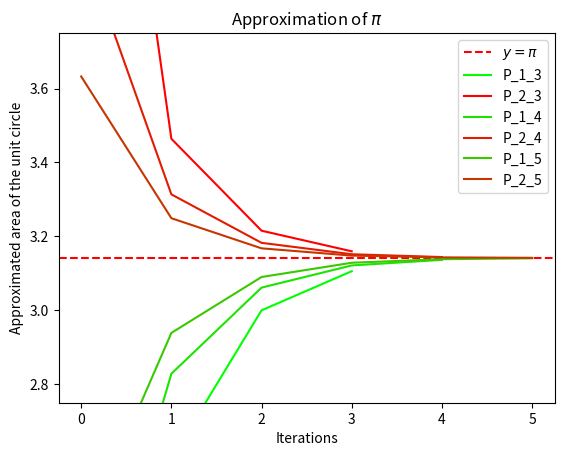

This chart was generated by the following Python code:
%matplotlib inline
from math import pi, sin, cos, tan, sqrt
import matplotlib.pyplot as plt
import pandas as pd


def main():
    n = 5
    d = 5 # number of decimal places
    dict_ = {}

    for j in range(3, n + 1):
        dict_["num_a0" + f"_{j}"] = calc_an(j)
        dict_["num_A0" + f"_{j}"] = calc_An(j)

    final_vals_a, final_vals_A = create_graph(n, dict_)

    df = pd.DataFrame({
        "Approximation using P_1:": [f"{num_an:.{d}f}" for num_an in final_vals_a], 
        "Approximation using P_2:": [f"{num_An:.{d}f}" for num_An in final_vals_A],
        "Actual value of pi:": [f"{pi:.{d}f}"] * len(final_vals_a)
    }).T

    df.columns = [f"Value, n = {j} (to {d}.d.p)" for j in range(3, n + 1)]
    print(df)

def a2(a1, a2):
    return sqrt(a1*a2)

def A2(a1, a2):
    return (2*a1*a2)/(a1+a2)

def calc_an(n):
    return n*sin(pi/n)*cos(pi/n)

def calc_An(n):
    return n*tan(pi/n)

def find_new_area(j, num_an, num_An):
    for _ in range(j):
        num_a2n = a2(num_an, num_An)
        num_A2n = A2(num_a2n, num_An)
        num_an = num_a2n
        num_An = num_A2n

        yield num_a2n, num_An

def create_graph(n, dict_):
    fig, ax = plt.subplots()
    ax.axhline(y=pi, color="r", linestyle="--", label=r"$y = \pi$")
    final_vals_a, final_vals_A = [], []
    colors_a = [(0 + i / ((n - 2) * 3), 1 - i / ((n - 2) * pi), 0) for i in range(n - 2)]
    colors_A = [(1 - i / ((n - 2) * 3), 0 + i / ((n - 2) * pi), 0) for i in range(n - 2)]

    for j in range(3, n + 1):
        num_a0 = dict_["num_a0" + f"_{j}"]
        num_A0 = dict_["num_A0" + f"_{j}"]
        gen = find_new_area(j, num_a0, num_A0)

        y_1, y_2 = map(list, zip(*gen))
        y_1.insert(0, num_a0)
        final_vals_a.append(y_1[-1])

        y_2.insert(0, num_A0)
        final_vals_A.append(y_2[-1])

        x = list(range(len(y_1)))

        ax.plot(x, y_1, color=colors_a[j - 3], label="P_1" + f"_{j}")
        ax.plot(x, y_2, color=colors_A[j - 3], label="P_2" + f"_{j}")

    ax.set_title(rf"Approximation of $\pi$")
    ax.set_xlabel("Iterations")
    ax.set_ylabel("Approximated area of the unit circle")
    ax.legend()
    
    ax.set_ylim(2.75, 3.75) 
    plt.show()

    return (final_vals_a, final_vals_A)

main()
